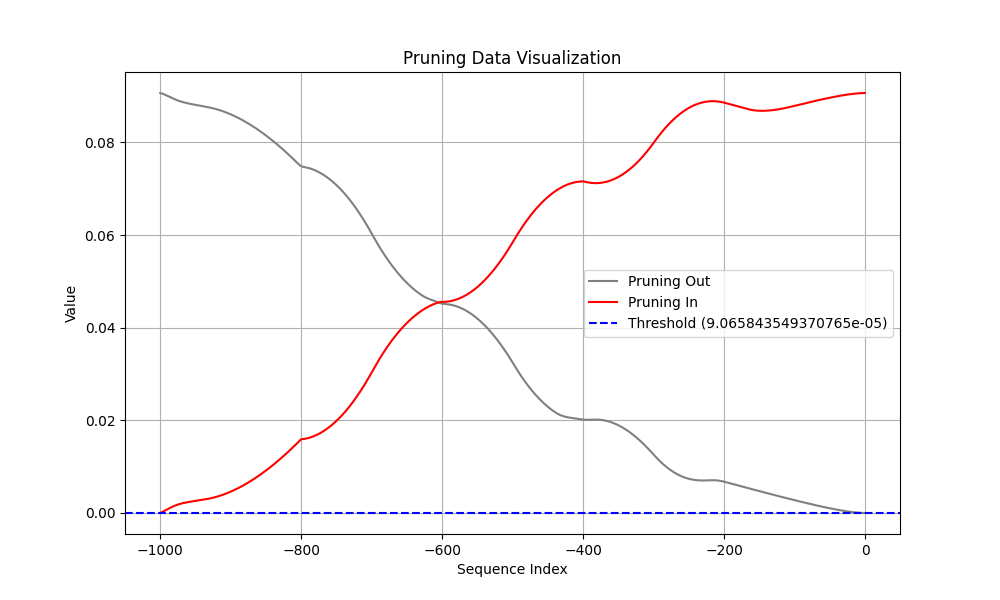

The file beside this chart, header and first rows:
Coalition, t (event index), Pruning, Shapley Value
Sum of contribution of events > t, -1, 1, 1.3437177985906601e-06
Sum of contribution of events ≤ t, -1, 1, 0.09066
Sum of contribution of events > t, -2, 0, 3.974277526140213e-06
Sum of contribution of events ≤ t, -2, 0, 0.09066
Sum of contribution of events > t, -3, 0, 7.83826969563961e-06
Sum of contribution of events ≤ t, -3, 0, 0.09065
Sum of contribution of events > t, -4, 0, 1.2885358184576035e-05
Sum of contribution of events ≤ t, -4, 0, 0.09065
Sum of contribution of events > t, -5, 0, 1.9067960791289806e-05
Sum of contribution of events ≤ t, -5, 0, 0.09064
Sum of contribution of events > t, -6, 0, 2.634103409945965e-05
Sum of contribution of events ≤ t, -6, 0, 0.09063
Sum of contribution of events > t, -7, 0, 3.46617866307497e-05
Sum of contribution of events ≤ t, -7, 0, 0.09063
Sum of contribution of events > t, -8, 0, 4.398957826197147e-05
Sum of contribution of events ≤ t, -8, 0, 0.09062
Sum of contribution of events > t, -9, 0, 5.4285706952214243e-05
Sum of contribution of events ≤ t, -9, 0, 0.09061
Sum of contribution of events > t, -10, 1, 6.551327835768461e-05
Sum of contribution of events ≤ t, -10, 1, 0.09059
Sum of contribution of events > t, -11, 1, 7.76370856910944e-05
Sum of contribution of events ≤ t, -11, 1, 0.09058
Sum of contribution of events > t, -12, 1, 9.06235883012414e-05
Sum of contribution of events ≤ t, -12, 1, 0.09057
Sum of contribution of events > t, -13, 1, 0.0001044
Sum of contribution of events ≤ t, -13, 1, 0.09056
Sum of contribution of events > t, -14, 1, 0.0001191
Sum of contribution of events ≤ t, -14, 1, 0.09054
Sum of contribution of events > t, -15, 1, 0.0001344
Sum of contribution of events ≤ t, -15, 1, 0.09053
Sum of contribution of events > t, -16, 1, 0.0001506
Sum of contribution of events ≤ t, -16, 1, 0.09051
Sum of contribution of events > t, -17, 1, 0.0001674
Sum of contribution of events ≤ t, -17, 1, 0.09049
Sum of contribution of events > t, -18, 1, 0.000185
Sum of contribution of events ≤ t, -18, 1, 0.09047
Sum of contribution of events > t, -19, 1, 0.0002032
Sum of contribution of events ≤ t, -19, 1, 0.09046
Sum of contribution of events > t, -20, 1, 0.000222
Sum of contribution of events ≤ t, -20, 1, 0.09044
Sum of contribution of events > t, -21, 1, 0.0002415
Sum of contribution of events ≤ t, -21, 1, 0.09042
Sum of contribution of events > t, -22, 1, 0.0002615
Sum of contribution of events ≤ t, -22, 1, 0.0904
Sum of contribution of events > t, -23, 1, 0.0002822
Sum of contribution of events ≤ t, -23, 1, 0.09038
Sum of contribution of events > t, -24, 1, 0.0003034
Sum of contribution of events ≤ t, -24, 1, 0.09036
Sum of contribution of events > t, -25, 1, 0.0003251
Sum of contribution of events ≤ t, -25, 1, 0.09033
Sum of contribution of events > t, -26, 1, 0.0003473
Sum of contribution of events ≤ t, -26, 1, 0.09031
Sum of contribution of events > t, -27, 1, 0.0003701
Sum of contribution of events ≤ t, -27, 1, 0.09029
Sum of contribution of events > t, -28, 1, 0.0003933
Sum of contribution of events ≤ t, -28, 1, 0.09027
Sum of contribution of events > t, -29, 1, 0.000417
Sum of contribution of events ≤ t, -29, 1, 0.09024
Sum of contribution of events > t, -30, 1, 0.0004412
Sum of contribution of events ≤ t, -30, 1, 0.09022
... 1,940 more rows
